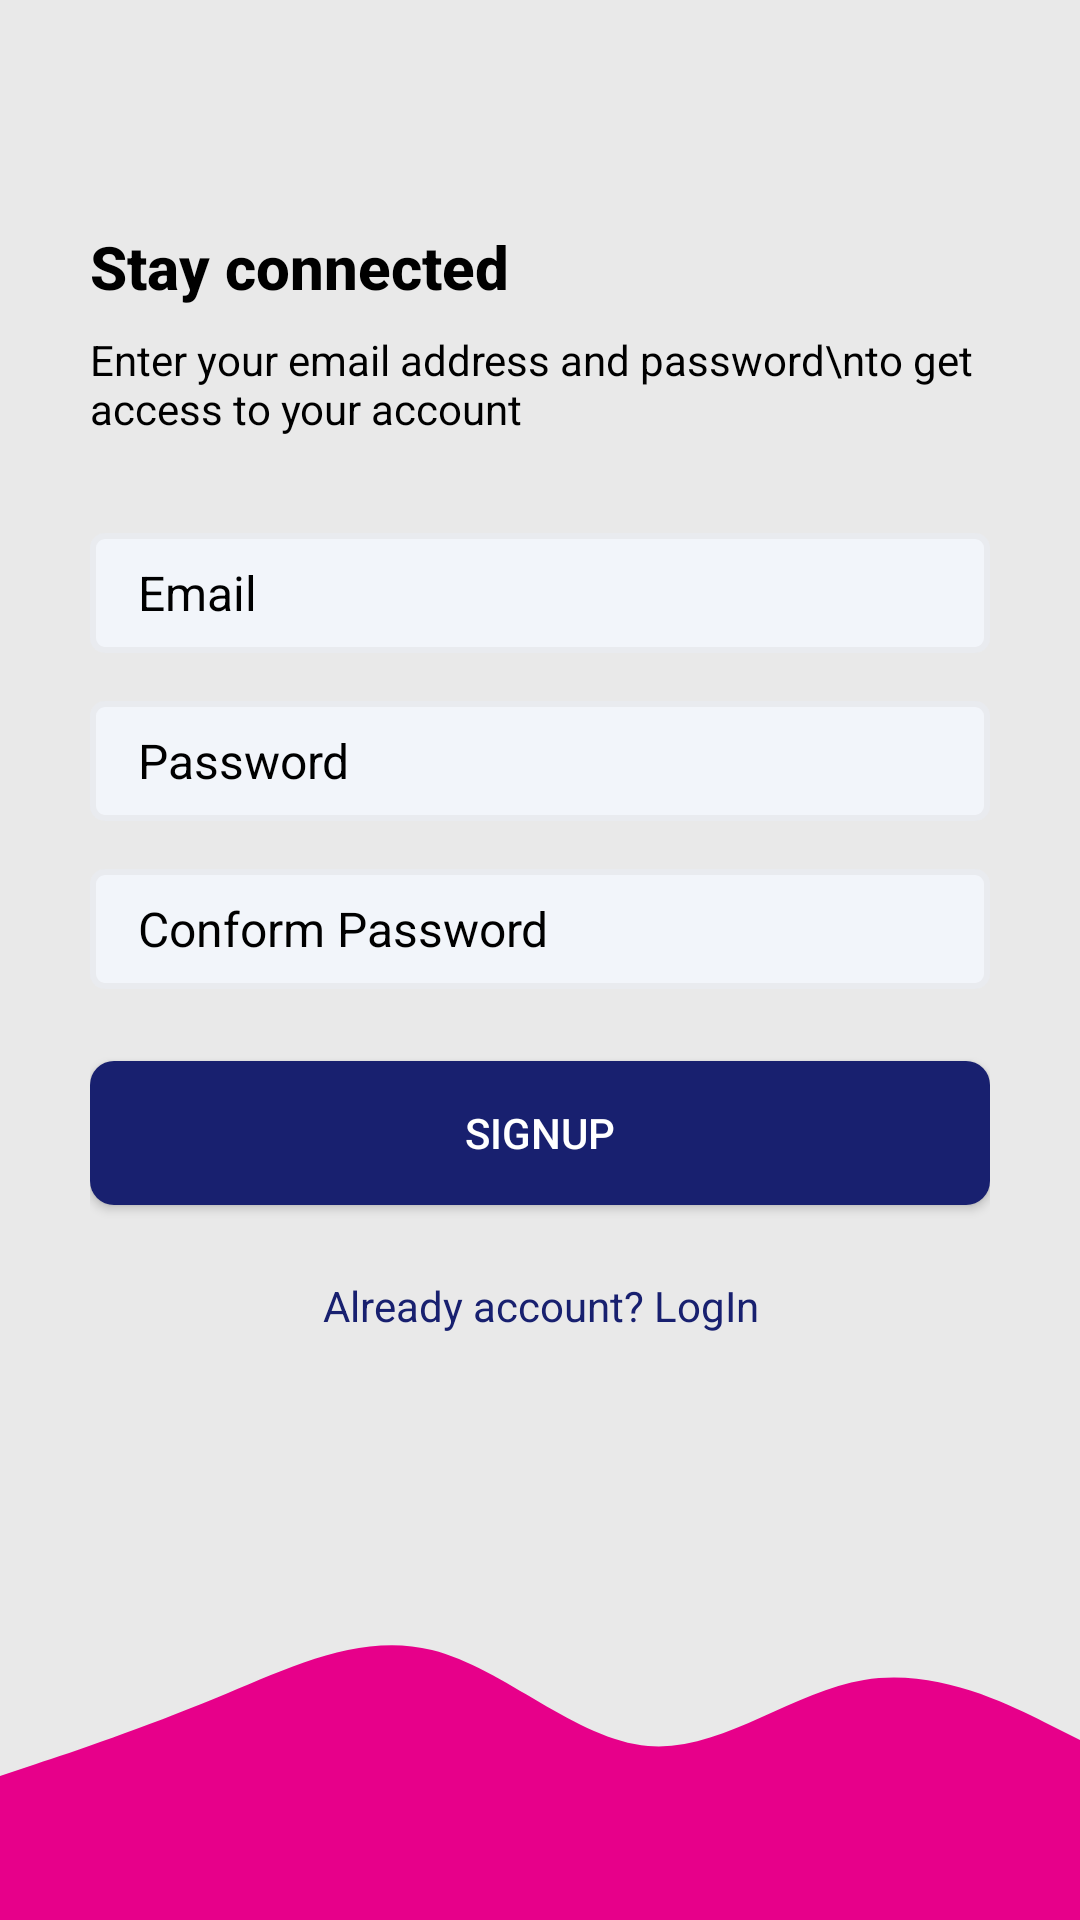

Reconstruct the res/layout file that produces this screen, plus the resources it refers to.
<!-- AndroidManifest.xml: application theme Theme.Quizzed -->
<!-- res/layout/activity_sign_up.xml -->
<?xml version="1.0" encoding="utf-8"?>
<layout xmlns:android="http://schemas.android.com/apk/res/android"
    xmlns:app="http://schemas.android.com/apk/res-auto"
    xmlns:tools="http://schemas.android.com/tools">

    <data>

    </data>

    <androidx.constraintlayout.widget.ConstraintLayout
        android:layout_width="match_parent"
        android:layout_height="match_parent"
        android:background="#e9e9e9"
        tools:context=".autherization.LogIn">

        <LinearLayout
            android:layout_width="0dp"
            android:layout_height="0dp"
            android:gravity="center"
            android:layout_marginLeft="30sp"
            android:layout_marginRight="30sp"
            android:orientation="vertical"
            app:layout_constraintBottom_toTopOf="@+id/imageView2"
            app:layout_constraintEnd_toEndOf="parent"
            app:layout_constraintStart_toStartOf="parent"
            app:layout_constraintTop_toTopOf="parent" >

            <TextView
                android:textColor="@color/black"
                style="@style/TextAppearance.AppCompat.Title"
                android:layout_width="match_parent"
                android:textStyle="bold"
                android:layout_height="wrap_content"
                android:text="Stay connected" />

            <TextView
                android:textColor="@color/black"
                style="@style/TextAppearance.AppCompat.Body1"
                android:layout_gravity="start"
                android:layout_width="wrap_content"
                android:layout_height="wrap_content"
                android:layout_marginTop="8dp"
                android:text="Enter your email address and password\nto get access to your account" />

            <EditText
                android:id="@+id/etEmailAddress"
                android:layout_width="match_parent"
                android:background="@drawable/edit_text_bac"
                android:layout_height="wrap_content"
                android:layout_marginTop="32dp"
                android:hint="Email"
                android:textColorHint="@color/black"
                android:textColor="@color/black"
                android:textSize="16sp"
                android:ems="10"
                android:inputType="textEmailAddress" />

            <EditText
                android:background="@drawable/edit_text_bac"
                android:id="@+id/etPassword"
                android:textColorHint="@color/black"
                android:textColor="@color/black"
                android:layout_width="match_parent"
                android:layout_height="wrap_content"
                android:ems="10"
                android:layout_marginTop="16dp"
                android:hint="Password"
                android:textSize="16sp"
                android:inputType="textPassword" />

            <EditText
                android:background="@drawable/edit_text_bac"
                android:id="@+id/etConformpassword"
                android:textColor="@color/black"
                android:textColorHint="@color/black"
                android:layout_width="match_parent"
                android:layout_height="wrap_content"
                android:ems="10"
                android:layout_marginTop="16dp"
                android:hint="Conform Password"
                android:textSize="16sp"
                android:inputType="textPassword" />

            <Button
                android:background="@drawable/button_primary"
                android:id="@+id/btnLogin"
                android:layout_width="match_parent"
                android:layout_height="wrap_content"
                android:layout_marginTop="24dp"
                android:textColor="@color/colorPrimaryButton"
                android:text="SignUp" />

            <TextView
                android:id="@+id/btnSignUp"
                android:layout_width="match_parent"
                android:layout_height="wrap_content"
                android:layout_marginTop="24dp"
                android:textAlignment="center"
                android:textColor="@color/colorPrimaryButtonBg"
                android:text="Already account? LogIn" />
        </LinearLayout>

        <ImageView
            android:id="@+id/imageView2"
            android:layout_width="0dp"
            android:layout_height="120dp"
            android:scaleType="centerCrop"
            app:layout_constraintBottom_toBottomOf="parent"
            app:layout_constraintEnd_toEndOf="parent"
            app:layout_constraintStart_toStartOf="parent"
            android:background="@drawable/ic_wave" />

    </androidx.constraintlayout.widget.ConstraintLayout>
</layout>
<!-- resources referenced by this layout -->
<resources>
  <color name="black">#FF000000</color>
  <color name="colorPrimaryButton">#FFFFFF</color>
  <color name="colorPrimaryButtonBg">#18206F</color>
  <!-- drawable button_primary (drawable) -->
  <?xml version="1.0" encoding="utf-8"?>
  <shape xmlns:android="http://schemas.android.com/apk/res/android">
  
      <solid android:color="@color/colorPrimaryButtonBg"/>
      <corners android:radius="8dp"/>
      <size android:height="16dp"/>
  
  </shape>
  <!-- drawable edit_text_bac (drawable) -->
  <?xml version="1.0" encoding="utf-8"?>
  <shape xmlns:android="http://schemas.android.com/apk/res/android">
      <solid android:color="@color/colorEditTextBgColor"/>
      <corners android:radius="4dp"/>
      <size android:height="40dp"/>
      <padding android:bottom="8dp"
          android:left="16dp"
          android:right="8dp"
          android:top="8dp"/>
      <stroke
          android:color="@color/colorEditTextBorderColor"
          android:width="2dp"/>
  
  </shape>
  <!-- drawable ic_wave (drawable) -->
  <?xml version="1.0" encoding="utf-8"?>
  <vector xmlns:android="http://schemas.android.com/apk/res/android"
      android:width="1440dp"
      android:height="320dp"
      android:viewportWidth="1440"
      android:viewportHeight="320">
      <path
          android:pathData="M0,192L48,181.3C96,171 192,149 288,122.7C384,96 480,64 576,80C672,96 768,160 864,165.3C960,171 1056,117 1152,106.7C1248,96 1344,128 1392,144L1440,160L1440,320L1392,320C1344,320 1248,320 1152,320C1056,320 960,320 864,320C768,320 672,320 576,320C480,320 384,320 288,320C192,320 96,320 48,320L0,320Z"
          android:fillColor="#e7008a"/>
  </vector>
  <style name="Theme.Quizzed" parent="Theme.MaterialComponents.DayNight.NoActionBar">
          
          <item name="colorPrimary">@color/purple_500</item>
          <item name="colorPrimaryVariant">@color/purple_700</item>
          <item name="colorOnPrimary">@color/white</item>
          
          <item name="colorSecondary">@color/teal_200</item>
          <item name="colorSecondaryVariant">@color/teal_700</item>
          <item name="colorOnSecondary">@color/black</item>
          
          <item name="android:statusBarColor">?attr/colorPrimaryVariant</item>
          
      </style>
  <color name="colorEditTextBgColor">#f2f5fa</color>
  <color name="colorEditTextBorderColor">#E9EBEF</color>
  <color name="purple_500">#FF6200EE</color>
  <color name="purple_700">#FF3700B3</color>
  <color name="white">#FFFFFFFF</color>
  <color name="teal_200">#FF03DAC5</color>
  <color name="teal_700">#FF018786</color>
</resources>
